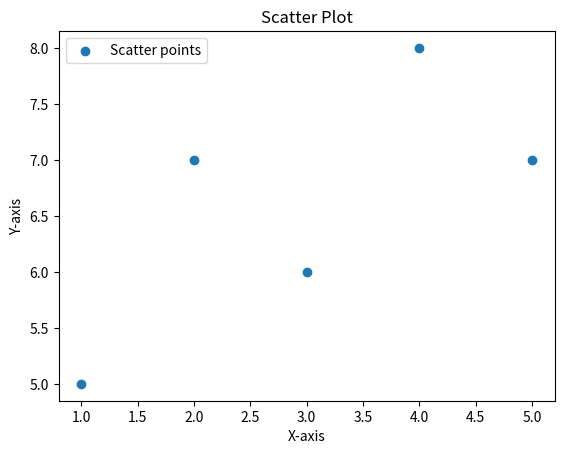
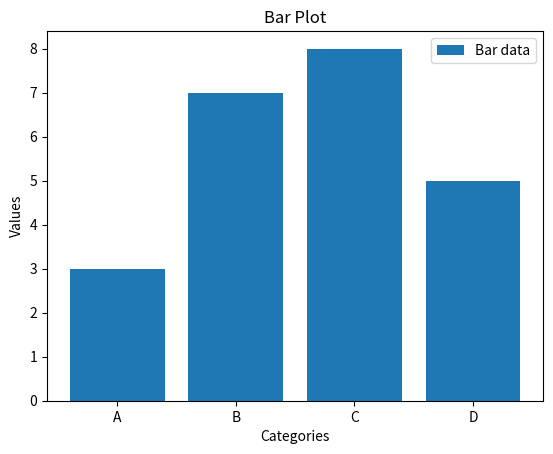

The script that saved these images, in order:
import matplotlib.pyplot as plt
x = [1, 2, 3, 4, 5]; y = [5, 7, 6, 8, 7]
plt.scatter(x, y, label="Scatter points")
plt.title("Scatter Plot"); plt.xlabel("X-axis"); plt.ylabel("Y-axis")
plt.legend(); plt.show()
categories = ["A", "B", "C", "D"]; values = [3, 7, 8, 5]
plt.bar(categories, values, label="Bar data")
plt.title("Bar Plot"); plt.xlabel("Categories"); plt.ylabel("Values")
plt.legend(); plt.show()
